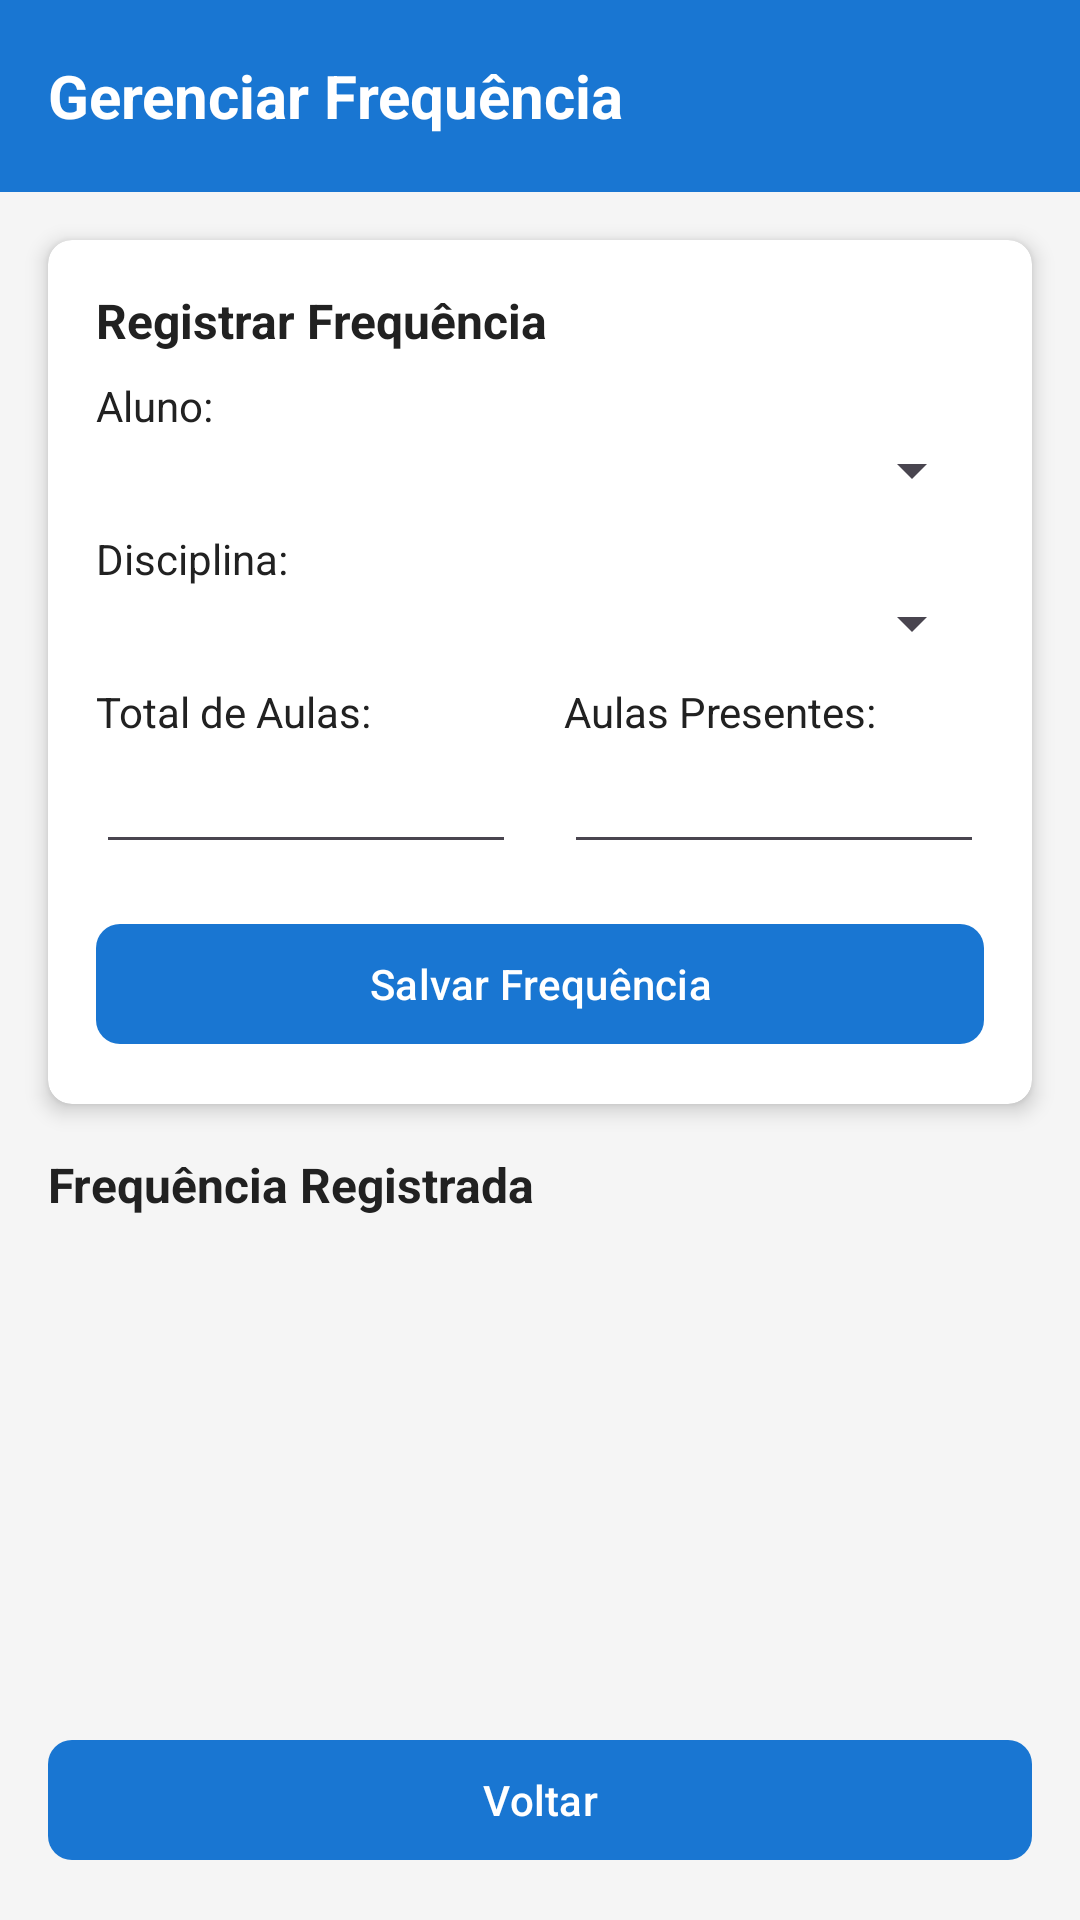

Layout XML and referenced resources for this Android screen:
<!-- AndroidManifest.xml: application theme Theme.DesempenhoEscolar -->
<!-- res/layout/activity_gerenciar_frequencia.xml -->
<?xml version="1.0" encoding="utf-8"?>
<androidx.constraintlayout.widget.ConstraintLayout xmlns:android="http://schemas.android.com/apk/res/android"
    xmlns:app="http://schemas.android.com/apk/res-auto"
    xmlns:tools="http://schemas.android.com/tools"
    android:layout_width="match_parent"
    android:layout_height="match_parent"
    android:background="@color/colorBackground"
    android:fitsSystemWindows="true"
    tools:context=".view.GerenciarFrequenciaActivity">

    <androidx.appcompat.widget.Toolbar
        android:id="@+id/toolbar"
        android:layout_width="match_parent"
        android:layout_height="?attr/actionBarSize"
        android:background="@color/colorPrimary"
        app:layout_constraintEnd_toEndOf="parent"
        app:layout_constraintStart_toStartOf="parent"
        app:layout_constraintTop_toTopOf="parent">

        <TextView
            android:id="@+id/txtTitulo"
            android:layout_width="wrap_content"
            android:layout_height="wrap_content"
            android:text="@string/label_gerenciar_frequencia"
            android:textColor="@android:color/white"
            android:textSize="20sp"
            android:textStyle="bold" />
    </androidx.appcompat.widget.Toolbar>

    <androidx.cardview.widget.CardView
        android:id="@+id/cardViewForm"
        android:layout_width="match_parent"
        android:layout_height="wrap_content"
        android:layout_margin="16dp"
        app:cardCornerRadius="8dp"
        app:cardElevation="4dp"
        app:layout_constraintEnd_toEndOf="parent"
        app:layout_constraintStart_toStartOf="parent"
        app:layout_constraintTop_toBottomOf="@+id/toolbar">

        <LinearLayout
            android:layout_width="match_parent"
            android:layout_height="wrap_content"
            android:orientation="vertical"
            android:padding="16dp">

            <TextView
                android:layout_width="wrap_content"
                android:layout_height="wrap_content"
                android:layout_marginBottom="8dp"
                android:text="@string/label_registrar_frequencia"
                android:textColor="@color/colorPrimaryText"
                android:textSize="16sp"
                android:textStyle="bold" />

            <TextView
                android:layout_width="wrap_content"
                android:layout_height="wrap_content"
                android:text="@string/label_aluno"
                android:textColor="@color/colorPrimaryText" />

            <Spinner
                android:id="@+id/spinnerAluno"
                android:layout_width="match_parent"
                android:layout_height="wrap_content"
                android:layout_marginBottom="8dp" />

            <TextView
                android:layout_width="wrap_content"
                android:layout_height="wrap_content"
                android:text="@string/label_disciplina"
                android:textColor="@color/colorPrimaryText" />

            <Spinner
                android:id="@+id/spinnerDisciplina"
                android:layout_width="match_parent"
                android:layout_height="wrap_content"
                android:layout_marginBottom="8dp" />

            <LinearLayout
                android:layout_width="match_parent"
                android:layout_height="wrap_content"
                android:orientation="horizontal">

                <LinearLayout
                    android:layout_width="0dp"
                    android:layout_height="wrap_content"
                    android:layout_marginEnd="8dp"
                    android:layout_weight="1"
                    android:orientation="vertical">

                    <TextView
                        android:layout_width="wrap_content"
                        android:layout_height="wrap_content"
                        android:text="@string/label_total_aulas"
                        android:textColor="@color/colorPrimaryText" />

                    <EditText
                        android:id="@+id/editTextTotalAulas"
                        android:layout_width="match_parent"
                        android:layout_height="wrap_content"
                        android:inputType="number" />
                </LinearLayout>

                <LinearLayout
                    android:layout_width="0dp"
                    android:layout_height="wrap_content"
                    android:layout_marginStart="8dp"
                    android:layout_weight="1"
                    android:orientation="vertical">

                    <TextView
                        android:layout_width="wrap_content"
                        android:layout_height="wrap_content"
                        android:text="@string/label_aulas_presentes"
                        android:textColor="@color/colorPrimaryText" />

                    <EditText
                        android:id="@+id/editTextAulasPresentes"
                        android:layout_width="match_parent"
                        android:layout_height="wrap_content"
                        android:inputType="number" />
                </LinearLayout>
            </LinearLayout>

            <com.google.android.material.button.MaterialButton
                android:id="@+id/btnSalvarFrequencia"
                style="@style/Widget.Material3.Button"
                android:layout_width="match_parent"
                android:layout_height="wrap_content"
                android:layout_marginTop="16dp"
                android:text="@string/label_salvar_frequencia"
                android:textColor="@android:color/white"
                app:cornerRadius="8dp" />
        </LinearLayout>
    </androidx.cardview.widget.CardView>

    <TextView
        android:id="@+id/txtListaFrequencia"
        android:layout_width="wrap_content"
        android:layout_height="wrap_content"
        android:layout_marginStart="16dp"
        android:layout_marginTop="16dp"
        android:text="@string/label_frequencia_registrada"
        android:textColor="@color/colorPrimaryText"
        android:textSize="16sp"
        android:textStyle="bold"
        app:layout_constraintStart_toStartOf="parent"
        app:layout_constraintTop_toBottomOf="@+id/cardViewForm" />

    <androidx.recyclerview.widget.RecyclerView
        android:id="@+id/recyclerViewFrequencia"
        android:layout_width="match_parent"
        android:layout_height="0dp"
        android:layout_marginStart="16dp"
        android:layout_marginTop="8dp"
        android:layout_marginEnd="16dp"
        android:layout_marginBottom="8dp"
        app:layout_constraintBottom_toTopOf="@+id/btnVoltar"
        app:layout_constraintEnd_toEndOf="parent"
        app:layout_constraintStart_toStartOf="parent"
        app:layout_constraintTop_toBottomOf="@+id/txtListaFrequencia" />

    <com.google.android.material.button.MaterialButton
        android:id="@+id/btnVoltar"
        style="@style/Widget.Material3.Button"
        android:layout_width="match_parent"
        android:layout_height="wrap_content"
        android:layout_margin="16dp"
        android:text="@string/label_btn_voltar"
        android:textColor="@android:color/white"
        app:cornerRadius="8dp"
        app:layout_constraintBottom_toBottomOf="parent"
        app:layout_constraintEnd_toEndOf="parent"
        app:layout_constraintStart_toStartOf="parent" />
</androidx.constraintlayout.widget.ConstraintLayout>
<!-- resources referenced by this layout -->
<resources>
  <color name="colorBackground">#F5F5F5</color>
  <color name="colorPrimary">#1976D2</color>
  <color name="colorPrimaryText">#212121</color>
  <string name="label_aluno">Aluno:</string>
  <string name="label_aulas_presentes">Aulas Presentes:</string>
  <string name="label_btn_voltar">Voltar</string>
  <string name="label_disciplina">Disciplina:</string>
  <string name="label_frequencia_registrada">Frequência Registrada</string>
  <string name="label_gerenciar_frequencia">Gerenciar Frequência</string>
  <string name="label_registrar_frequencia">Registrar Frequência</string>
  <string name="label_salvar_frequencia">Salvar Frequência</string>
  <string name="label_total_aulas">Total de Aulas:</string>
  <style name="Theme.DesempenhoEscolar" parent="Theme.Material3.Light.NoActionBar">
          
          <item name="colorPrimary">@color/colorPrimary</item>
          <item name="colorPrimaryVariant">@color/colorPrimaryDark</item>
          <item name="colorOnPrimary">@android:color/white</item>
          
          <item name="colorSecondary">@color/colorAccent</item>
          <item name="colorSecondaryVariant">@color/colorAccent</item>
          <item name="colorOnSecondary">@android:color/white</item>
          
          <item name="android:statusBarColor">@color/colorPrimaryDark</item>
      </style>
  <color name="colorPrimaryDark">#1565C0</color>
  <color name="colorAccent">#2196F3</color>
</resources>
